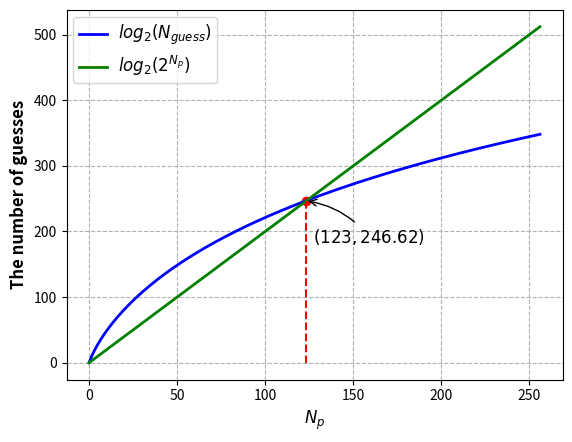

Here is the Python script that generated this plot: (Note: this script raises an exception after producing the figure.)
import matplotlib.pyplot as plt
import numpy as np
from scipy.special import comb

halfKeyLen = 64
points = np.zeros(halfKeyLen * 4 + 1)
lowers = np.zeros(halfKeyLen * 4 + 1)
for Np in range(0, halfKeyLen * 4 + 1):
    lower = pow(2, Np * 2)
    guess = 0
    lowers[Np] = lower
    for Na in range(0, halfKeyLen * 2 + 1):
        guess += comb(halfKeyLen * 2, Na) * comb(Np, Na)
    points[Np] = guess
    if guess >= lower:
        print(Np)
print(np.unravel_index(np.argmax(points), points.shape))
print(np.log2(points[256]))

reduce = np.zeros(240 + 1)
halfKeyLen = 64
for Np in range(45, 241):
    guess = 0
    for Na in range(10, 126):
        guess += comb(halfKeyLen * 2, Na) * comb(Np, Na)
    reduce[Np] = guess

plt.close()
plt.figure()
plt.grid(linestyle="--")
plt.xlabel("$N_p$", fontsize=12, fontweight='bold')
plt.ylabel("The number of guesses", fontsize=12, fontweight='bold')
plt.plot(range(len(points)), np.log2(points), color="blue", linewidth=2, label="$log_2(N_{guess})$")
plt.plot(range(len(points)), np.log2(lowers), color="green", linewidth=2, label="$log_2(2^{N_p})$")
x0 = 123
y0 = np.log2(points[x0])
plt.scatter(x0, y0, color="red")
plt.plot([x0, x0], [y0, 0], "r--")
plt.annotate("$(%d,%.2f)$" % (x0, y0), xy=(x0, y0), xytext=(+5, -30), textcoords='offset points', fontsize=12,
             arrowprops=dict(arrowstyle='->', connectionstyle='arc3,rad=.2'))
plt.legend(loc='upper left')
leg_text = plt.gca().get_legend().get_texts()
plt.setp(leg_text, fontsize=12, fontweight='bold')
plt.savefig('./evaluations/guess.pdf', format='pdf')
plt.show()

halfKeyLen = 64
lower = pow(2, halfKeyLen * 2)
points = np.zeros(halfKeyLen * 4 + 1)
lowers = np.zeros(halfKeyLen * 4 + 1)
for Np in range(0, halfKeyLen * 4 + 1):
    guess = 0
    lowers[Np] = lower
    for Na in range(0, halfKeyLen * 2 + 1):
        guess += comb(halfKeyLen * 2, Na) * comb(Np, Na)
    points[Np] = guess
    if guess >= lower:
        print(Np)
print(np.unravel_index(np.argmax(points), points.shape))
print(np.log2(points[256]))
plt.close()
plt.figure()
plt.grid(linestyle="--")
plt.xlabel("$N_p$", fontsize=12, fontweight='bold')
plt.ylabel("The number of guesses", fontsize=12, fontweight='bold')
plt.plot(range(len(points)), np.log2(points), color="blue", linewidth=2, label="$log_2(N_{guess})$")
plt.plot(range(len(points)), np.log2(lowers), color="green", linewidth=2, label="$log_2(2^N)$")
x0 = 40
y0 = np.log2(points[40])
plt.scatter(x0, y0, color="red")
plt.plot([x0, x0], [y0, 0], "r--")
plt.annotate("$(%d,%.2f)$" % (x0, y0), xy=(x0, y0), xytext=(+30, -30), textcoords='offset points', fontsize=12,
             arrowprops=dict(arrowstyle='->', connectionstyle='arc3,rad=.2'))
plt.legend(loc='upper left')
leg_text = plt.gca().get_legend().get_texts()
plt.setp(leg_text, fontsize=12, fontweight='bold')
plt.show()
